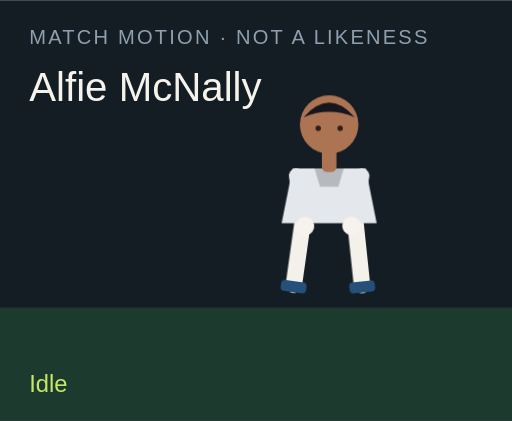
t = 0.00 s
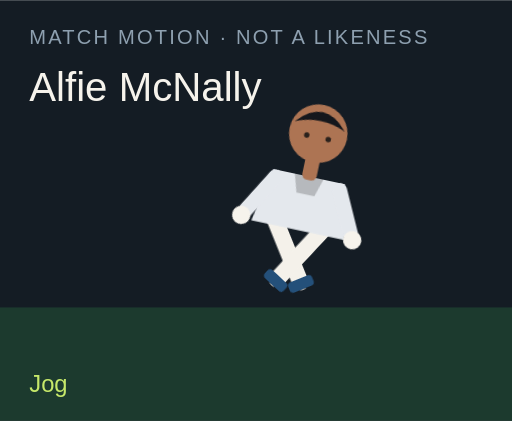
t = 1.50 s
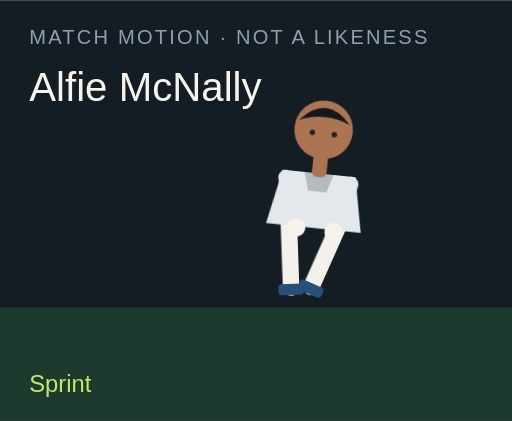
t = 3.00 s
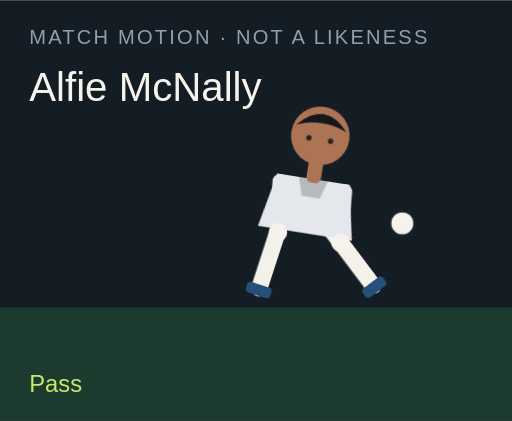
t = 4.50 s
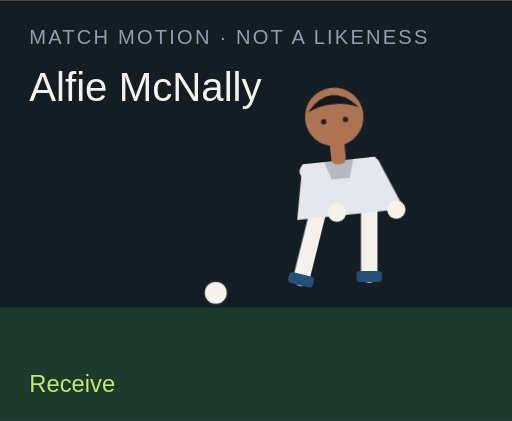
t = 6.00 s
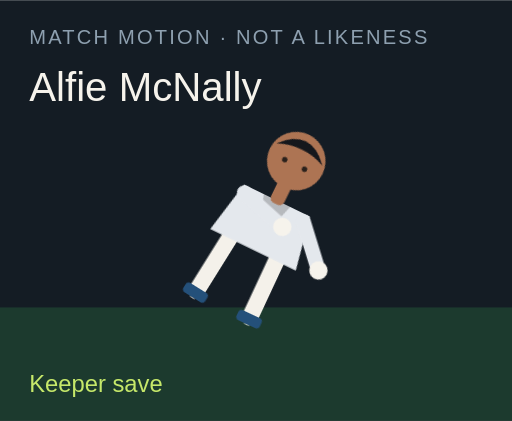
t = 7.50 s

The animated SVG that drew these frames (rendered in a browser with its animation timeline set to each time). Animation: 18 CSS @keyframes rules; one cycle of 9.00 s, repeats indefinitely.

<?xml version="1.0" encoding="UTF-8"?>
<svg xmlns="http://www.w3.org/2000/svg" viewBox="0 0 280 230" role="img">
  <style>@media (prefers-reduced-motion: reduce){animate,animateTransform{display:none}}</style>
  <rect width="280" height="230" fill="#141c24"/>
  <rect y="168" width="280" height="62" fill="#1c3a2e"/>
  <text x="16" y="24" fill="#8ea0b0" font-family="Arial,sans-serif" font-size="11" letter-spacing="1.2">MATCH MOTION · NOT A LIKENESS</text>
  <text x="16" y="55" fill="#f6f3ec" font-family="Impact,sans-serif" font-size="22">Alfie McNally</text>
  <circle r="7" fill="#f6f3ec" stroke="#172028" stroke-width="2" id="motion-63852" cx="150" cy="160" opacity="0">
    
    
    
  </circle>
  <g transform="translate(132 40)">
    <g id="motion-63874" transform="rotate(0 48 90)">
      
      <g id="motion-63876" transform="translate(0 0)">
        
        <g transform="translate(34 78)"><g id="motion-63878" transform="rotate(8)"><path d="M0 0 V38" stroke="#f4f1ea" stroke-width="9" stroke-linecap="round"/><rect x="-7" y="36" width="14" height="6" rx="2" fill="#24507a"/></g></g>
        <g transform="translate(62 78)"><g id="motion-63880" transform="rotate(-6)"><path d="M0 0 V38" stroke="#f4f1ea" stroke-width="9" stroke-linecap="round"/><rect x="-7" y="36" width="14" height="6" rx="2" fill="#24507a"/></g></g>
        <path d="M28 52 h40 l6 30 H22 Z" fill="#e4e8ed"/>
        <path d="M40 52 h16 l-3 10 H43 Z" fill="#000" opacity=".2"/>
        <g transform="translate(30 56)"><g id="motion-63882" transform="rotate(-10)"><path d="M0 0 V28" stroke="#e4e8ed" stroke-width="8" stroke-linecap="round"/><circle cx="0" cy="28" r="5" fill="#f6f3ec"/></g></g>
        <g transform="translate(66 56)"><g id="motion-63884" transform="rotate(12)"><path d="M0 0 V28" stroke="#e4e8ed" stroke-width="8" stroke-linecap="round"/><circle cx="0" cy="28" r="5" fill="#f6f3ec"/></g></g>
        <rect x="44" y="40" width="8" height="14" rx="3" fill="#ad7453"/>
        <circle cx="48" cy="28" r="16" fill="#ad7453"/>
        <path d="M34 24 Q48 8 62 24 Q48 18 34 24" fill="#15171c"/>
        <circle cx="42" cy="30" r="1.5" fill="#2a211c"/><circle cx="54" cy="30" r="1.5" fill="#2a211c"/>
      </g>
    </g>
  </g>
  <text x="16" y="214" fill="#c6e86a" font-family="Arial,sans-serif" font-size="13" opacity="1" id="motion-63856">Idle</text><text x="16" y="214" fill="#c6e86a" font-family="Arial,sans-serif" font-size="13" opacity="0" id="motion-63858">Jog</text><text x="16" y="214" fill="#c6e86a" font-family="Arial,sans-serif" font-size="13" opacity="0" id="motion-63860">Sprint</text><text x="16" y="214" fill="#c6e86a" font-family="Arial,sans-serif" font-size="13" opacity="0" id="motion-63862">Dribble</text><text x="16" y="214" fill="#c6e86a" font-family="Arial,sans-serif" font-size="13" opacity="0" id="motion-63864">Pass</text><text x="16" y="214" fill="#c6e86a" font-family="Arial,sans-serif" font-size="13" opacity="0" id="motion-63866">Shoot</text><text x="16" y="214" fill="#c6e86a" font-family="Arial,sans-serif" font-size="13" opacity="0" id="motion-63868">Receive</text><text x="16" y="214" fill="#c6e86a" font-family="Arial,sans-serif" font-size="13" opacity="0" id="motion-63870">Keeper save</text><text x="16" y="214" fill="#c6e86a" font-family="Arial,sans-serif" font-size="13" opacity="0" id="motion-63872">Gloves up</text>
<style>@keyframes track-63853{0%{cx:150px}11.1%{cx:156px}22.2%{cx:164px}33.300000000000004%{cx:142px}44.4%{cx:190px}55.60000000000001%{cx:250px}66.7%{cx:118px}77.8%{cx:150px}88.9%{cx:150px}100%{cx:150px}}@keyframes track-63854{0%{cy:160px}11.1%{cy:158px}22.2%{cy:154px}33.300000000000004%{cy:156px}44.4%{cy:148px}55.60000000000001%{cy:96px}66.7%{cy:160px}77.8%{cy:160px}88.9%{cy:160px}100%{cy:160px}}@keyframes track-63855{0%{opacity:0}11.1%{opacity:0}22.2%{opacity:0}33.300000000000004%{opacity:1}44.4%{opacity:1}55.60000000000001%{opacity:1}66.7%{opacity:1}77.8%{opacity:0}88.9%{opacity:0}100%{opacity:0}}@keyframes track-63857{0%{opacity:1}11.1%{opacity:0}22.2%{opacity:0}33.300000000000004%{opacity:0}44.4%{opacity:0}55.60000000000001%{opacity:0}66.7%{opacity:0}77.8%{opacity:0}88.9%{opacity:0}100%{opacity:1}}@keyframes track-63859{0%{opacity:0}11.1%{opacity:1}22.2%{opacity:0}33.300000000000004%{opacity:0}44.4%{opacity:0}55.60000000000001%{opacity:0}66.7%{opacity:0}77.8%{opacity:0}88.9%{opacity:0}100%{opacity:0}}@keyframes track-63861{0%{opacity:0}11.1%{opacity:0}22.2%{opacity:1}33.300000000000004%{opacity:0}44.4%{opacity:0}55.60000000000001%{opacity:0}66.7%{opacity:0}77.8%{opacity:0}88.9%{opacity:0}100%{opacity:0}}@keyframes track-63863{0%{opacity:0}11.1%{opacity:0}22.2%{opacity:0}33.300000000000004%{opacity:1}44.4%{opacity:0}55.60000000000001%{opacity:0}66.7%{opacity:0}77.8%{opacity:0}88.9%{opacity:0}100%{opacity:0}}@keyframes track-63865{0%{opacity:0}11.1%{opacity:0}22.2%{opacity:0}33.300000000000004%{opacity:0}44.4%{opacity:1}55.60000000000001%{opacity:0}66.7%{opacity:0}77.8%{opacity:0}88.9%{opacity:0}100%{opacity:0}}@keyframes track-63867{0%{opacity:0}11.1%{opacity:0}22.2%{opacity:0}33.300000000000004%{opacity:0}44.4%{opacity:0}55.60000000000001%{opacity:1}66.7%{opacity:0}77.8%{opacity:0}88.9%{opacity:0}100%{opacity:0}}@keyframes track-63869{0%{opacity:0}11.1%{opacity:0}22.2%{opacity:0}33.300000000000004%{opacity:0}44.4%{opacity:0}55.60000000000001%{opacity:0}66.7%{opacity:1}77.8%{opacity:0}88.9%{opacity:0}100%{opacity:0}}@keyframes track-63871{0%{opacity:0}11.1%{opacity:0}22.2%{opacity:0}33.300000000000004%{opacity:0}44.4%{opacity:0}55.60000000000001%{opacity:0}66.7%{opacity:0}77.8%{opacity:1}88.9%{opacity:0}100%{opacity:0}}@keyframes track-63873{0%{opacity:0}11.1%{opacity:0}22.2%{opacity:0}33.300000000000004%{opacity:0}44.4%{opacity:0}55.60000000000001%{opacity:0}66.7%{opacity:0}77.8%{opacity:0}88.9%{opacity:1}100%{opacity:0}}@keyframes track-63875{0%{transform:rotate(0deg)}11.1%{transform:rotate(8deg)}22.2%{transform:rotate(16deg)}33.300000000000004%{transform:rotate(6deg)}44.4%{transform:rotate(4deg)}55.60000000000001%{transform:rotate(14deg)}66.7%{transform:rotate(-6deg)}77.8%{transform:rotate(52deg)}88.9%{transform:rotate(0deg)}100%{transform:rotate(0deg)}}@keyframes track-63877{0%{transform:translate(0px,0px)}11.1%{transform:translate(0px,-3px)}22.2%{transform:translate(0px,-6px)}33.300000000000004%{transform:translate(0px,-2px)}44.4%{transform:translate(0px,2px)}55.60000000000001%{transform:translate(0px,-4px)}66.7%{transform:translate(0px,1px)}77.8%{transform:translate(0px,16px)}88.9%{transform:translate(0px,-12px)}100%{transform:translate(0px,0px)}}@keyframes track-63879{0%{transform:rotate(8deg)}11.1%{transform:rotate(-26deg)}22.2%{transform:rotate(-42deg)}33.300000000000004%{transform:rotate(-8deg)}44.4%{transform:rotate(6deg)}55.60000000000001%{transform:rotate(12deg)}66.7%{transform:rotate(20deg)}77.8%{transform:rotate(18deg)}88.9%{transform:rotate(-6deg)}100%{transform:rotate(8deg)}}@keyframes track-63881{0%{transform:rotate(-6deg)}11.1%{transform:rotate(24deg)}22.2%{transform:rotate(38deg)}33.300000000000004%{transform:rotate(18deg)}44.4%{transform:rotate(-38deg)}55.60000000000001%{transform:rotate(-54deg)}66.7%{transform:rotate(6deg)}77.8%{transform:rotate(-8deg)}88.9%{transform:rotate(6deg)}100%{transform:rotate(-6deg)}}@keyframes track-63883{0%{transform:rotate(-10deg)}11.1%{transform:rotate(24deg)}22.2%{transform:rotate(36deg)}33.300000000000004%{transform:rotate(-18deg)}44.4%{transform:rotate(10deg)}55.60000000000001%{transform:rotate(-24deg)}66.7%{transform:rotate(-30deg)}77.8%{transform:rotate(-70deg)}88.9%{transform:rotate(-78deg)}100%{transform:rotate(-10deg)}}@keyframes track-63885{0%{transform:rotate(12deg)}11.1%{transform:rotate(-20deg)}22.2%{transform:rotate(-32deg)}33.300000000000004%{transform:rotate(14deg)}44.4%{transform:rotate(-26deg)}55.60000000000001%{transform:rotate(18deg)}66.7%{transform:rotate(-22deg)}77.8%{transform:rotate(-8deg)}88.9%{transform:rotate(-78deg)}100%{transform:rotate(12deg)}}@media(prefers-reduced-motion:no-preference){#motion-63852{animation:track-63853 9s linear infinite both,track-63854 9s linear infinite both,track-63855 9s steps(1,end) infinite both}#motion-63856{animation:track-63857 9s steps(1,end) infinite both}#motion-63858{animation:track-63859 9s steps(1,end) infinite both}#motion-63860{animation:track-63861 9s steps(1,end) infinite both}#motion-63862{animation:track-63863 9s steps(1,end) infinite both}#motion-63864{animation:track-63865 9s steps(1,end) infinite both}#motion-63866{animation:track-63867 9s steps(1,end) infinite both}#motion-63868{animation:track-63869 9s steps(1,end) infinite both}#motion-63870{animation:track-63871 9s steps(1,end) infinite both}#motion-63872{animation:track-63873 9s steps(1,end) infinite both}#motion-63874{animation:track-63875 9s linear infinite both}#motion-63876{animation:track-63877 9s linear infinite both}#motion-63878{animation:track-63879 9s linear infinite both}#motion-63880{animation:track-63881 9s linear infinite both}#motion-63882{animation:track-63883 9s linear infinite both}#motion-63884{animation:track-63885 9s linear infinite both}}</style></svg>
